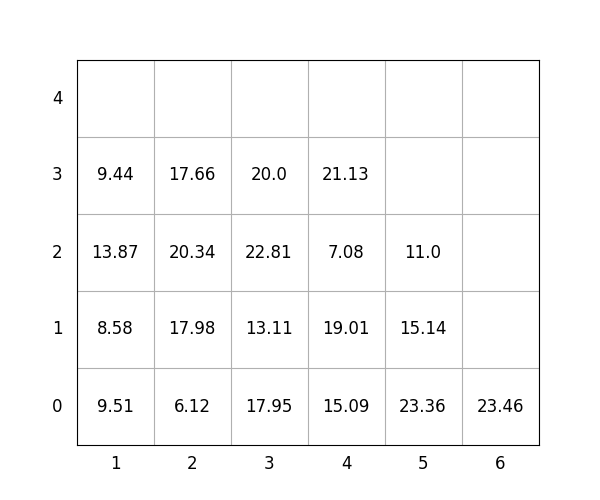

The table this chart was drawn from, first rows:
idx, loc_x, loc_y, loc_z, weight, group, score, seq, reloc, size(ft)
1, 4, 0, 0, 15.09, 3, 315.1, 0, 1.0, 20
2, 5, 0, 0, 23.36, 3, 323.4, 0, 1.0, 20
3, 2, 0, 0, 6.12, 2, 206.1, 0, 1.0, 20
4, 2, 0, 1, 17.98, 2, 218, 1, 1.0, 20
5, 4, 0, 1, 19.01, 3, 319, 2, 1.0, 20
6, 2, 0, 2, 20.34, 1, 120.3, 3, 1.0, 20
7, 4, 0, 2, 7.08, 3, 307.1, 4, 1.0, 20
8, 6, 0, 0, 23.46, 3, 323.5, 5, 0, 20
9, 2, 0, 3, 17.66, 2, 217.7, 6, 1.0, 20
10, 1, 0, 0, 9.51, 0, 9.51, 7, 0, 20
11, 5, 0, 1, 15.14, 3, 315.1, 8, 1.0, 20
12, 1, 0, 1, 8.58, 1, 108.6, 9, 1.0, 20
13, 3, 0, 0, 17.95, 0, 17.95, 10, 0, 20
14, 3, 0, 1, 13.11, 2, 213.1, 11, 0, 20
15, 1, 0, 2, 13.87, 0, 13.87, 12, 1.0, 20
16, 3, 0, 2, 22.81, 2, 222.8, 13, 1.0, 20
17, 3, 0, 3, 20.0, 3, 320.0, 14, 1.0, 20
18, 5, 0, 2, 11.0, 3, 311.0, 15, 1.0, 20
19, 4, 0, 3, 21.13, 3, 321.1, 16, 1.0, 20
20, 1, 0, 3, 9.44, 2, 209.4, 17, 1.0, 20
